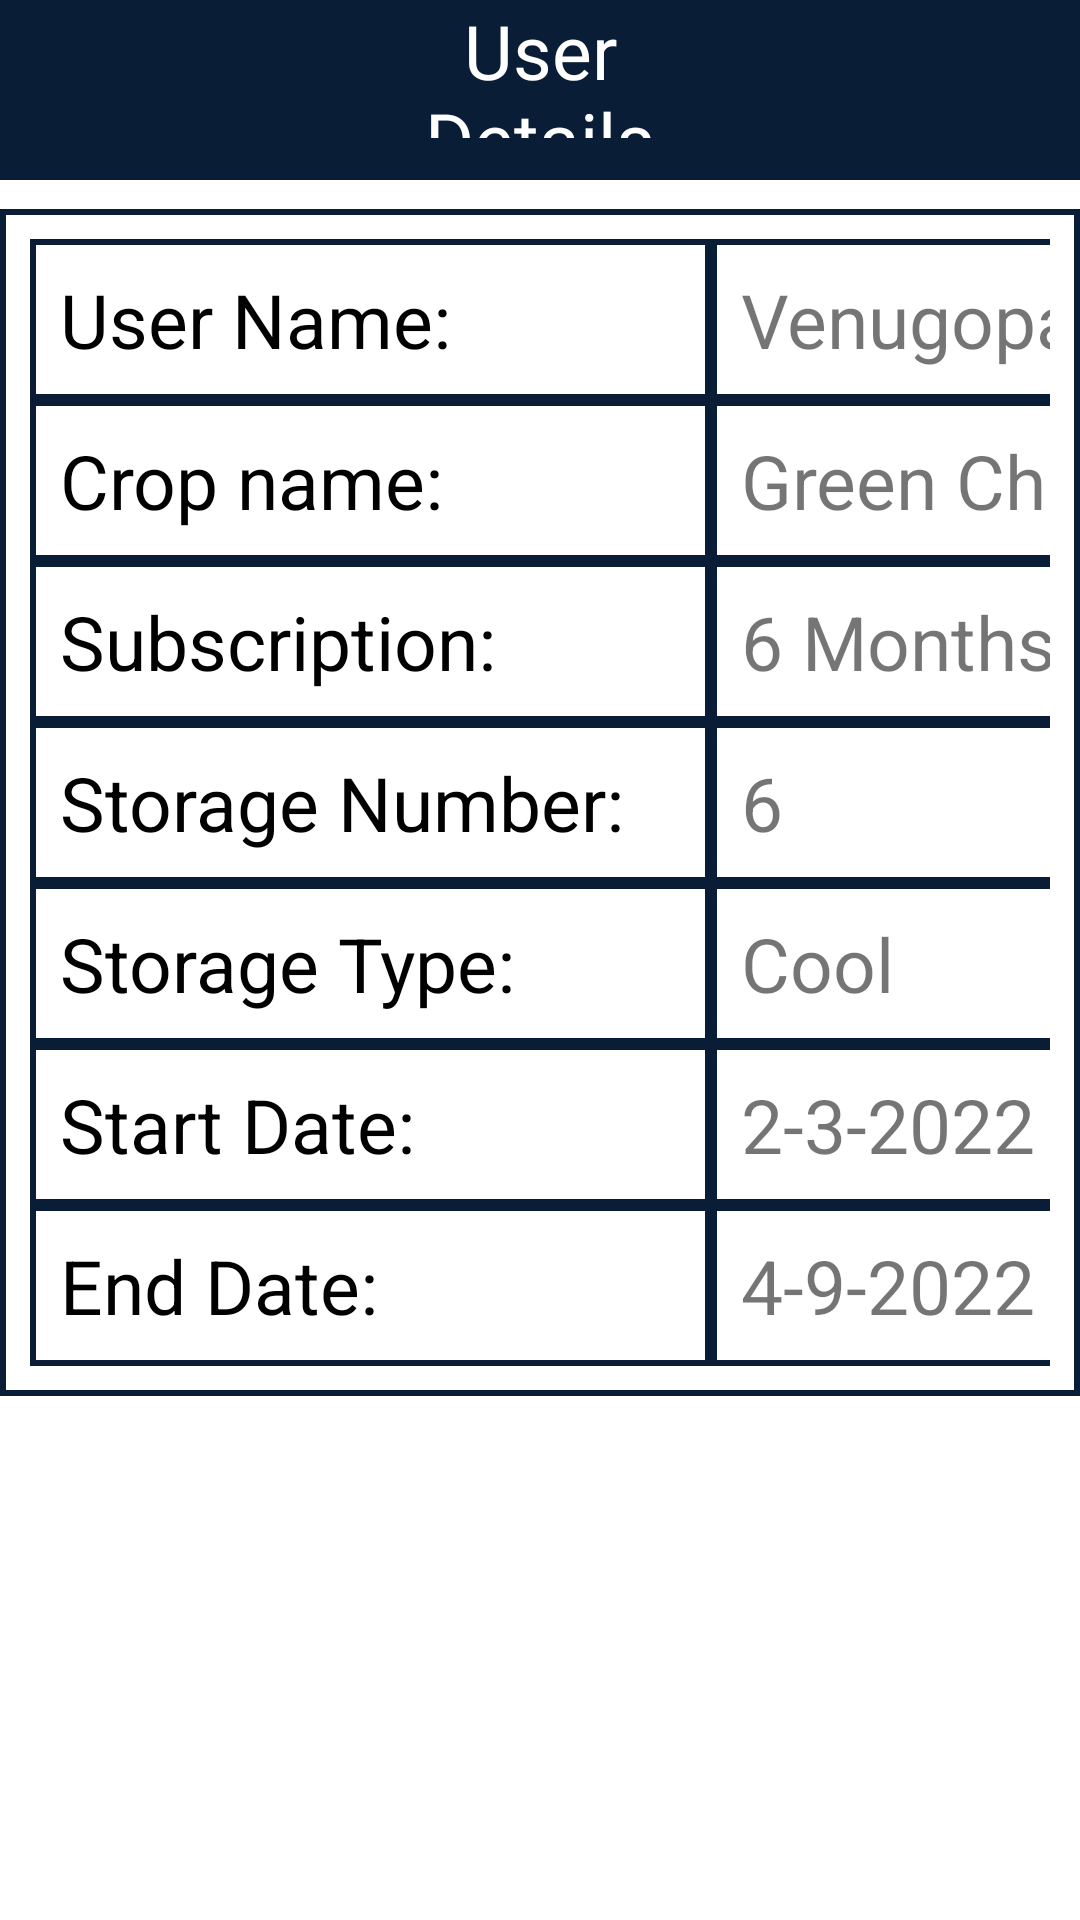

Produce the Android XML layout that renders to this screen, including the resource entries it uses.
<!-- AndroidManifest.xml: application theme Theme.Gague -->
<!-- res/layout/activity_details_user.xml -->
<?xml version="1.0" encoding="utf-8"?>
<androidx.constraintlayout.widget.ConstraintLayout xmlns:android="http://schemas.android.com/apk/res/android"
    xmlns:app="http://schemas.android.com/apk/res-auto"
    xmlns:tools="http://schemas.android.com/tools"
    android:layout_width="match_parent"
    android:layout_height="match_parent"
    tools:context=".Admin_User_details">
    <RelativeLayout
        android:id="@+id/relativeLayout"
        android:layout_width="match_parent"
        android:layout_height="60dp"
        android:background="@color/colorPrimary"
        tools:ignore="MissingConstraints">

        <ImageButton
            android:id="@+id/userd_back_button"
            android:layout_width="60dp"
            android:layout_height="match_parent"
            android:background="@color/colorPrimary"
            android:src="@drawable/back_icon"
            tools:ignore="SpeakableTextPresentCheck" />

        <TextView
            android:layout_width="102dp"
            android:layout_height="wrap_content"
            android:layout_alignParentEnd="true"
            android:layout_alignParentBottom="true"
            android:layout_marginStart="80dp"
            android:layout_marginEnd="140dp"
            android:layout_marginBottom="14dp"
            android:layout_toEndOf="@+id/userd_back_button"
            android:gravity="center"
            android:text="User Details"
            android:fontFamily="@font/one_piece_font"
            android:textColor="@color/white"
            android:textSize="25sp" />
    </RelativeLayout>

    <androidx.constraintlayout.widget.ConstraintLayout
        android:layout_width="match_parent"
        android:layout_height="wrap_content"
        app:layout_constraintBottom_toBottomOf="parent"
        android:layout_marginTop="8dp"
        app:layout_constraintEnd_toEndOf="parent"
        app:layout_constraintStart_toStartOf="parent"
        app:layout_constraintTop_toBottomOf="@+id/relativeLayout"
        app:layout_constraintVertical_bias="0.00999999"
        tools:ignore="MissingConstraints">

        <TableLayout
            android:layout_width="wrap_content"
            android:layout_height="wrap_content"
            android:background="@drawable/boarder_line"
            android:gravity="center_vertical"
            app:layout_constraintBottom_toBottomOf="parent"
            app:layout_constraintEnd_toEndOf="parent"
            app:layout_constraintStart_toStartOf="parent"
            app:layout_constraintTop_toTopOf="parent"
            app:layout_constraintVertical_bias="0.19">

            <TableRow
                android:layout_width="fill_parent"
                android:layout_height="fill_parent">

                <TextView
                    android:textColor="@color/black"
                    android:background="@drawable/boarder_line"
                    android:layout_width="wrap_content"
                    android:layout_height="wrap_content"
                    android:layout_column="1"
                    android:text="User Name:"
                    android:textSize="25sp" />

                <TextView
                    android:id="@+id/user_name"
                    android:background="@drawable/boarder_line"
                    android:layout_width="wrap_content"
                    android:layout_height="wrap_content"
                    android:layout_column="2"
                    android:text="Venugopal"
                    android:textSize="25sp" />

            </TableRow>

            <TableRow >

                <TextView
                    android:textColor="@color/black"
                    android:background="@drawable/boarder_line"
                    android:layout_width="wrap_content"
                    android:layout_height="wrap_content"
                    android:layout_column="1"
                    android:text="Crop name:"
                    android:textSize="25sp" />

                <TextView
                    android:id="@+id/user_crop"
                    android:background="@drawable/boarder_line"
                    android:layout_width="wrap_content"
                    android:layout_height="wrap_content"
                    android:text="Green Chillli"
                    android:textSize="25sp" />
            </TableRow>

            <TableRow >

                <TextView
                    android:textColor="@color/black"
                    android:background="@drawable/boarder_line"
                    android:layout_width="wrap_content"
                    android:layout_height="wrap_content"
                    android:layout_column="1"
                    android:text="Subscription:   "
                    android:textSize="25sp" />

                <TextView
                    android:id="@+id/user_sub"
                    android:background="@drawable/boarder_line"
                    android:layout_width="wrap_content"
                    android:layout_height="wrap_content"
                    android:text="6 Months"
                    android:textSize="25sp" />
            </TableRow>

            <TableRow>

                <TextView
                    android:textColor="@color/black"
                    android:background="@drawable/boarder_line"
                    android:layout_width="wrap_content"
                    android:layout_height="wrap_content"
                    android:layout_column="1"
                    android:text="Storage Number:   "
                    android:textSize="25sp" />

                <TextView
                    android:id="@+id/user_storage_number"
                    android:background="@drawable/boarder_line"
                    android:layout_width="wrap_content"
                    android:layout_height="wrap_content"
                    android:text="6 "
                    android:textSize="25sp" />
            </TableRow>
            <TableRow>

                <TextView
                    android:textColor="@color/black"
                    android:background="@drawable/boarder_line"
                    android:layout_width="wrap_content"
                    android:layout_height="wrap_content"
                    android:layout_column="1"
                    android:text="Storage Type:   "
                    android:textSize="25sp" />

                <TextView
                    android:id="@+id/user_type"
                    android:background="@drawable/boarder_line"
                    android:layout_width="wrap_content"
                    android:layout_height="wrap_content"
                    android:text="Cool"
                    android:textSize="25sp" />
            </TableRow>

            <TableRow>

                <TextView
                    android:textColor="@color/black"
                    android:background="@drawable/boarder_line"
                    android:layout_width="wrap_content"
                    android:layout_height="wrap_content"
                    android:layout_column="1"
                    android:text="Start Date:   "
                    android:textSize="25sp" />

                <TextView
                    android:id="@+id/user_start"
                    android:background="@drawable/boarder_line"
                    android:layout_width="wrap_content"
                    android:layout_height="wrap_content"
                    android:text="2-3-2022"
                    android:textSize="25sp" />
            </TableRow>

            <TableRow>

                <TextView
                    android:textColor="@color/black"
                    android:background="@drawable/boarder_line"
                    android:layout_width="wrap_content"
                    android:layout_height="wrap_content"
                    android:layout_column="1"
                    android:text="End Date:   "
                    android:textSize="25sp" />

                <TextView
                    android:id="@+id/user_end"
                    android:background="@drawable/boarder_line"
                    android:layout_width="wrap_content"
                    android:layout_height="wrap_content"
                    android:text="4-9-2022"
                    android:textSize="25sp" />
            </TableRow>


        </TableLayout>

    </androidx.constraintlayout.widget.ConstraintLayout>


</androidx.constraintlayout.widget.ConstraintLayout>
<!-- resources referenced by this layout -->
<resources>
  <color name="black">#FF000000</color>
  <color name="colorPrimary">#091d37</color>
  <color name="white">#FFFFFFFF</color>
  <!-- drawable boarder_line (drawable) -->
  <?xml version="1.0" encoding="utf-8"?>
  <shape xmlns:android="http://schemas.android.com/apk/res/android" android:shape="rectangle" >
      <solid android:color="@android:color/white" />
      <stroke android:width="2dip" android:color="@color/colorPrimary"/>
      <padding android:bottom="10dp" android:left="10dp" android:right="10dp" android:top="10dp"/>
  </shape>
  <style name="Theme.Gague" parent="Theme.MaterialComponents.DayNight.NoActionBar">
          
          <item name="colorPrimary">@color/purple_500</item>
          <item name="colorPrimaryVariant">@color/purple_700</item>
          <item name="colorOnPrimary">@color/white</item>
          
          <item name="colorSecondary">@color/teal_200</item>
          <item name="colorSecondaryVariant">@color/teal_700</item>
          <item name="colorOnSecondary">@color/black</item>
          
          <item name="android:statusBarColor">@color/colorPrimary</item>
          
      </style>
  <color name="purple_500">#091d37</color>
  <color name="purple_700">#FF3700B3</color>
  <color name="teal_200">#FF03DAC5</color>
  <color name="teal_700">#FF018786</color>
</resources>
